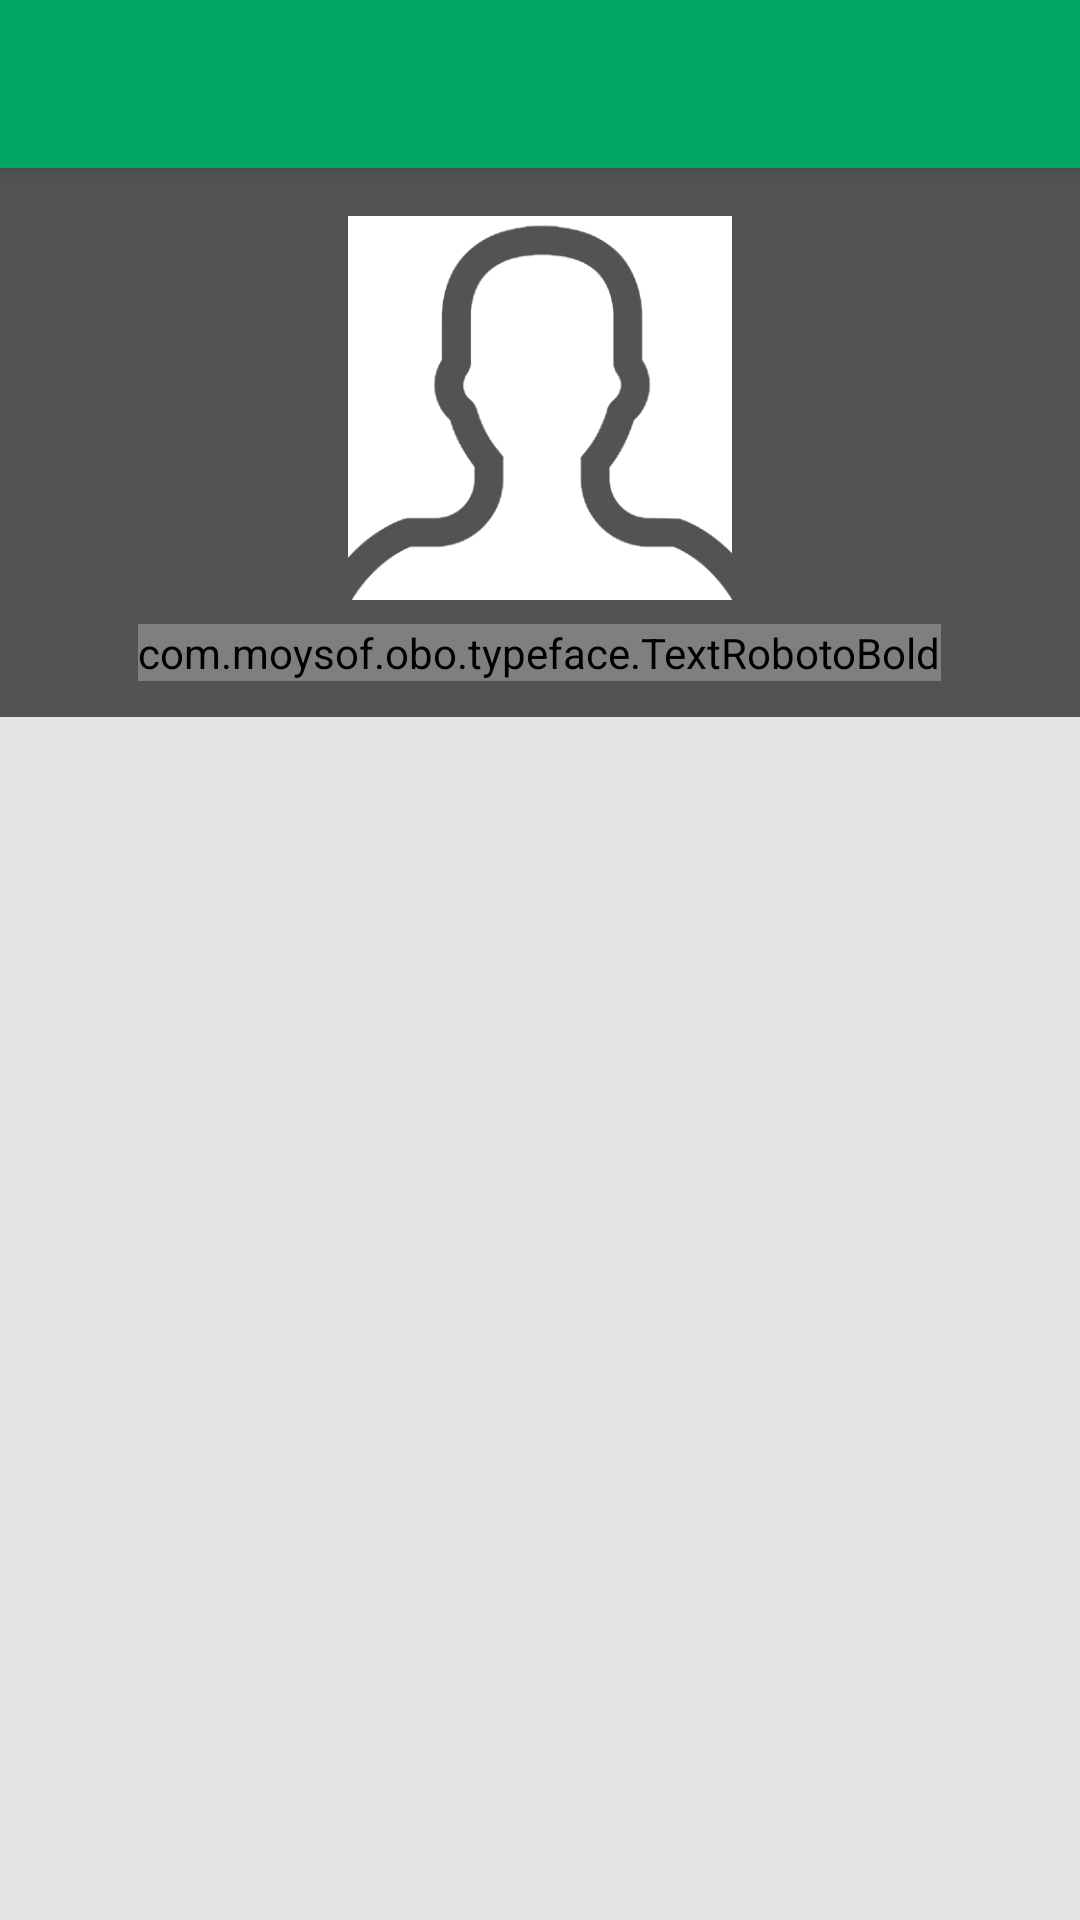

The Android layout XML behind this screen, and the referenced resources:
<!-- AndroidManifest.xml: application theme AppTheme -->
<!-- res/layout/activity_my_account.xml -->
<LinearLayout xmlns:android="http://schemas.android.com/apk/res/android"
    xmlns:tools="http://schemas.android.com/tools"
    android:layout_width="match_parent"
    android:layout_height="match_parent"
    android:orientation="vertical" >

    <include
        android:id="@+id/mytoolbar"
        layout="@layout/toolbar" />

    <android.support.v4.widget.DrawerLayout
        android:id="@+id/drawer_layout"
        android:layout_width="match_parent"
        android:layout_height="0dp"
        android:layout_weight="1"
        android:background="@color/gray" >

        

        <LinearLayout
            android:layout_width="match_parent"
            android:layout_height="match_parent"
            android:background="@color/gray"
            android:orientation="vertical" >

            <LinearLayout
                android:layout_width="match_parent"
                android:layout_height="wrap_content"
                android:background="@color/gray_darker"
                android:orientation="vertical"
                android:padding="8dp" >

                <ImageView
                    android:id="@+id/accountImg"
                    android:layout_width="128dp"
                    android:layout_height="128dp"
                    android:layout_gravity="center_horizontal"
                    android:layout_marginTop="8dp"
                    android:contentDescription="@null"
                    android:scaleType="centerCrop"
                    android:src="@drawable/avatar_placeholder" />

                <com.moysof.obo.typeface.TextRobotoBold
                    android:id="@+id/accountUsernameTxt"
                    android:layout_width="wrap_content"
                    android:layout_height="wrap_content"
                    android:layout_gravity="center_horizontal"
                    android:layout_marginBottom="4dp"
                    android:layout_marginTop="8dp"
                    android:textColor="@android:color/white"
                    android:textSize="20sp" />
            </LinearLayout>

            <ListView
                android:id="@+id/accountList"
                android:layout_width="match_parent"
                android:layout_height="0dp"
                android:layout_weight="1"
                android:divider="@color/gray_divider"
                android:dividerHeight="1px" >
            </ListView>
        </LinearLayout>

        

        <GridView
            android:id="@+id/left_drawer"
            android:layout_width="240dp"
            android:layout_height="match_parent"
            android:layout_gravity="start"
            android:background="@color/gray_drawer"
            android:choiceMode="singleChoice"
            android:divider="@android:color/transparent"
            android:dividerHeight="0dp" />
    </android.support.v4.widget.DrawerLayout>

</LinearLayout>
<!-- res/layout/toolbar.xml (included above) -->
<?xml version="1.0" encoding="utf-8"?>

<android.support.v7.widget.Toolbar xmlns:android="http://schemas.android.com/apk/res/android"
    xmlns:app="http://schemas.android.com/apk/res-auto"
    android:layout_width="match_parent"
    android:layout_height="wrap_content"
    android:background="@color/green"
    android:elevation="4dp"
    android:minHeight="?attr/actionBarSize"
    app:popupTheme="@style/ThemeOverlay.AppCompat.Light"
    app:theme="@style/ThemeOverlay.AppCompat.Dark.ActionBar" />
<!-- resources referenced by this layout -->
<resources>
  <color name="gray">#e4e4e4</color>
  <color name="gray_darker">#535353</color>
  <color name="gray_divider">#d8d8d8</color>
  <color name="gray_drawer">#e3e3e3</color>
  <color name="green">#00a666</color>
  <!-- drawable avatar_placeholder: png bitmap (drawable-xxhdpi, 11102 bytes) -->
  <style name="AppTheme" parent="AppBaseTheme">
          
      </style>
  <style name="AppBaseTheme" parent="Theme.AppCompat.Light.NoActionBar">
          <item name="colorPrimary">@color/green</item>
          <item name="colorPrimaryDark">@color/green_dark</item>
      </style>
  <color name="green_dark">#009058</color>
</resources>
